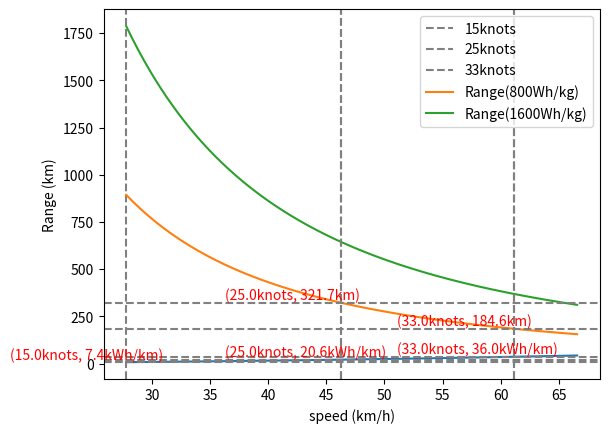

Recreate this plot in Python.
from matplotlib import pyplot as plt
import numpy as np


Pall = 2060 # 总功率2060kW
# self.BatCost = Pall/(0.95*0.95)*math.pow(self.v,2)/math.pow(self.maxV,3)/0.8 # kWh/km
nm2m = 1.852
maxV=36*nm2m
x_list = []
y_list = []
z1_list = []
z2_list = []
Ebat = 10920*0.8*0.76
Ebat2 = 10920*0.8*0.76*2
for v in np.arange(15*nm2m,maxV,0.1):
    BatCost = Pall/(0.95*0.95)*np.power(v,2)/np.power(maxV,3)/0.8 # kWh/km
    print(BatCost)
    x_list.append(v)
    y_list.append(BatCost)
    z1_list.append(Ebat/BatCost)  # 充电站充电时间
    z2_list.append(Ebat2/BatCost)  # 充电站充电时间2倍
plt.plot(x_list, y_list)
# 画一条红色虚线，标明是25节航速能量消耗
plt.axvline(x=15*nm2m, color='gray', linestyle='--', label='15knots')
plt.axvline(x=25*nm2m, color='gray', linestyle='--', label='25knots')
plt.axvline(x=33*nm2m, color='gray', linestyle='--', label='33knots')
for v in np.array([15, 25, 33]) * nm2m:
    plt.axhline(y=Pall/(0.95*0.95)*np.power(v,2)/np.power(maxV,3)/0.8, color='gray', linestyle='--')
    plt.text(v-10, Pall/(0.95*0.95)*np.power(v,2)/np.power(maxV,3)/0.8, f'({v/nm2m:.1f}knots, {Pall/(0.95*0.95)*np.power(v,2)/np.power(maxV,3)/0.8:.1f}kWh/km)', fontsize=10, color='red', ha='left', va='bottom')
    # plt横虚线
    
plt.xlabel('speed (km/h)')
plt.ylabel('Energy Cost (kWh/km)')
plt.show()

plt.plot(x_list, z1_list, label='Range(800Wh/kg)')
plt.plot(x_list, z2_list, label='Range(1600Wh/kg)')
# plt.axvline(x=15*nm2m, color='gray', linestyle='--', label='15knots')
plt.axvline(x=25*nm2m, color='gray', linestyle='--')
plt.axvline(x=33*nm2m, color='gray', linestyle='--')
for v in np.array([25, 33]) * nm2m:
    plt.axhline(y=Ebat/(Pall/(0.95*0.95)*np.power(v,2)/np.power(maxV,3)/0.8), color='gray', linestyle='--')
    plt.text(v-10, Ebat/(Pall/(0.95*0.95)*np.power(v,2)/np.power(maxV,3)/0.8), f'({v/nm2m:.1f}knots, {Ebat/(Pall/(0.95*0.95)*np.power(v,2)/np.power(maxV,3)/0.8):.1f}km)', fontsize=10, color='red', ha='left', va='bottom')

plt.xlabel('speed (km/h)')
plt.ylabel('Range (km)')
plt.legend()
plt.show()